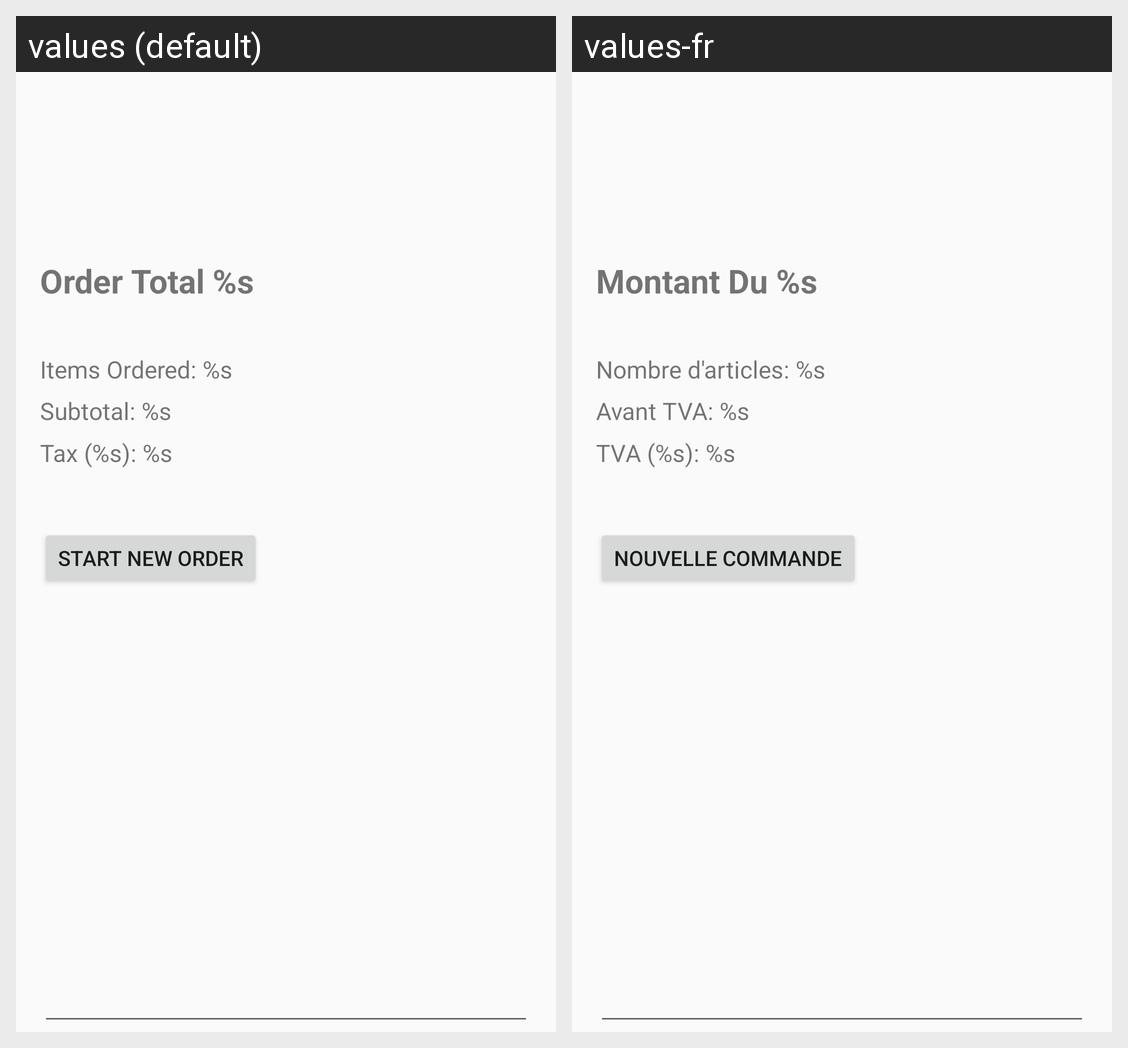

This grid shows one Android layout under two languages. Give, for every string resource on the screen, its name, the default text and each shown locale's text.
Android screen res/layout/activity_summary.xml rendered under 2 locales, left to right: values (default), values-fr. Device: Nexus 5 (rendered at 1080×1920; each locale shown at half size, 540×960, under a caption strip naming it); theme AppTheme.
Strings drawn on this screen, with the default value and each locale's value (text and hints the layout hard-codes, and strings that could not be matched under every locale, appear in the picture but are not listed):

order_total
  values: Order Total %s
  values-fr: Montant Du %s

items_ordered
  values: Items Ordered: %s
  values-fr: Nombre d'articles: %s

subtotal
  values: Subtotal: %s
  values-fr: Avant TVA: %s

tax
  values: Tax (%s): %s
  values-fr: TVA (%s): %s

new_order_button
  values: Start New Order
  values-fr: Nouvelle Commande
